Image classification data set "classification_dataset" (Hero-Bedirhan/Hububat_Hastalik_Tespit on GitHub). Class labels (5): black point, fusarium foot rot, healthy leaf, leaf blight, wheat blast.

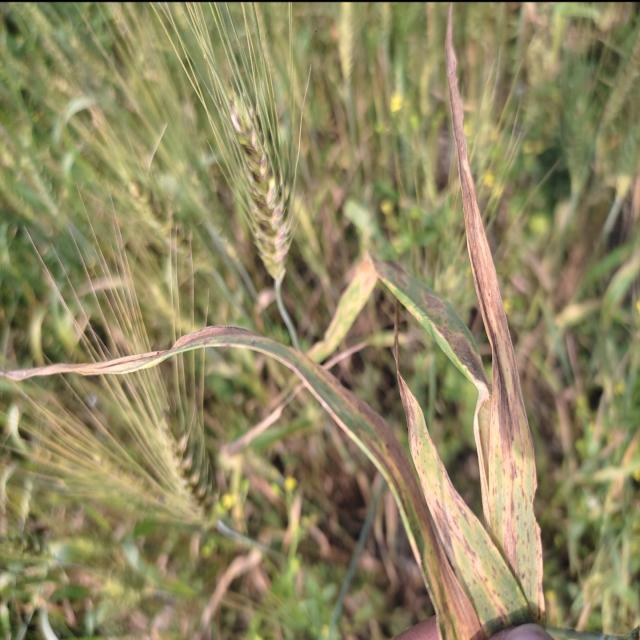
Label: leaf blight

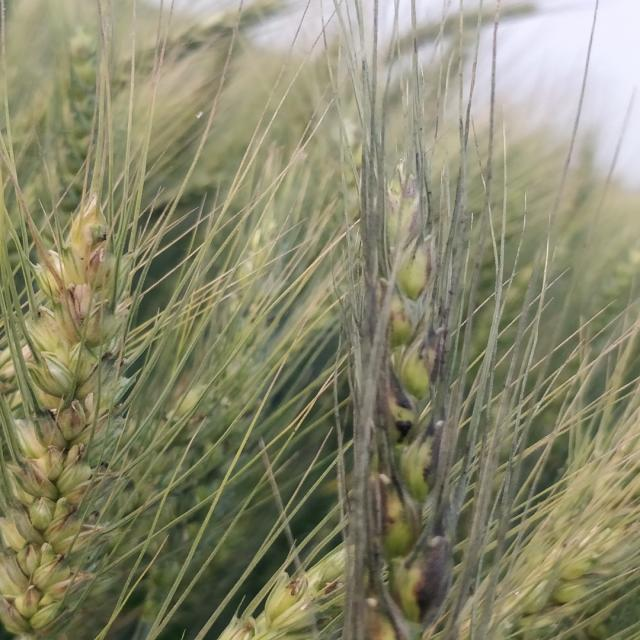
Label: black point

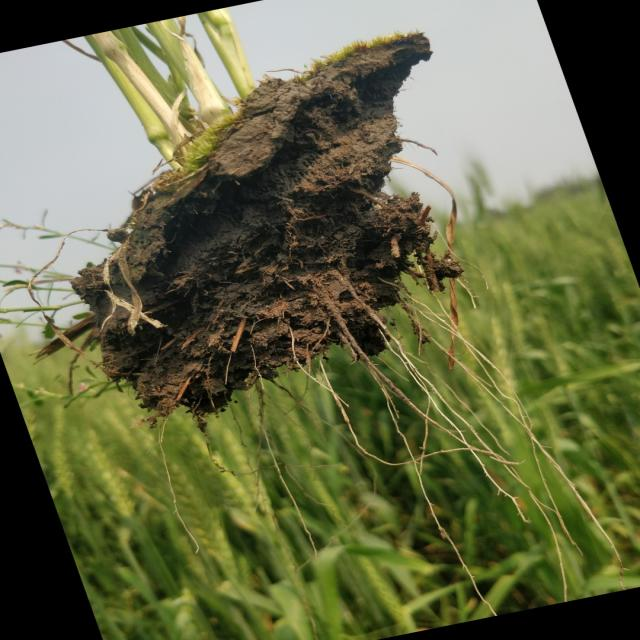
Label: healthy leaf

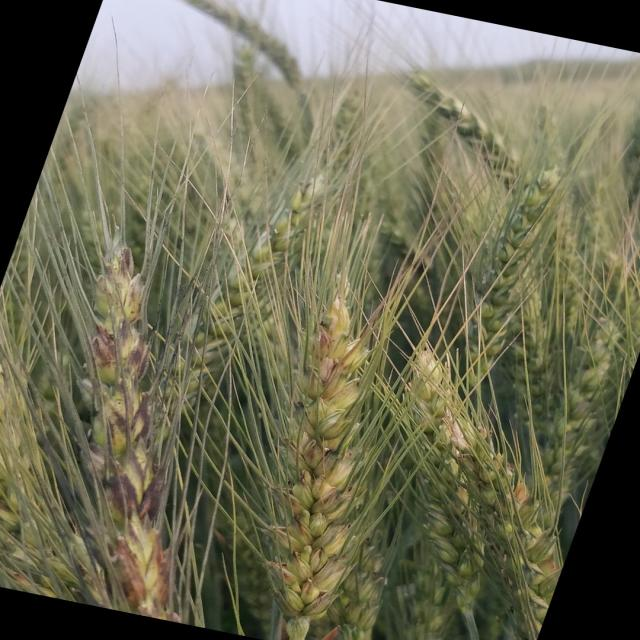
Label: black point

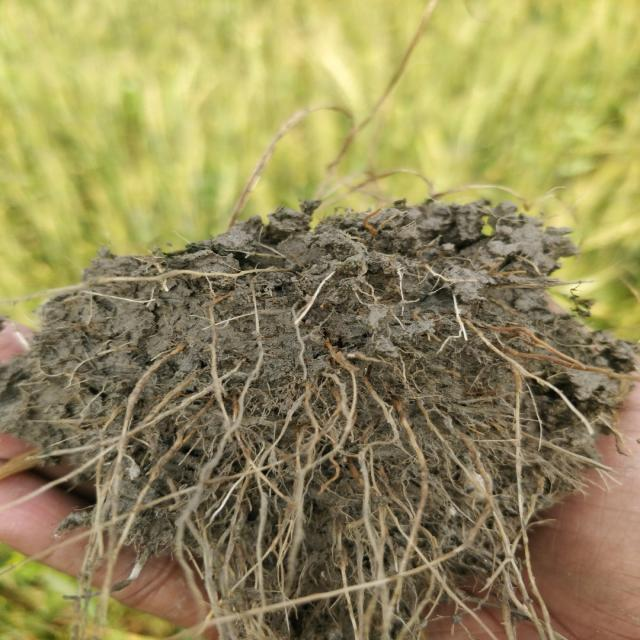
Label: fusarium foot rot

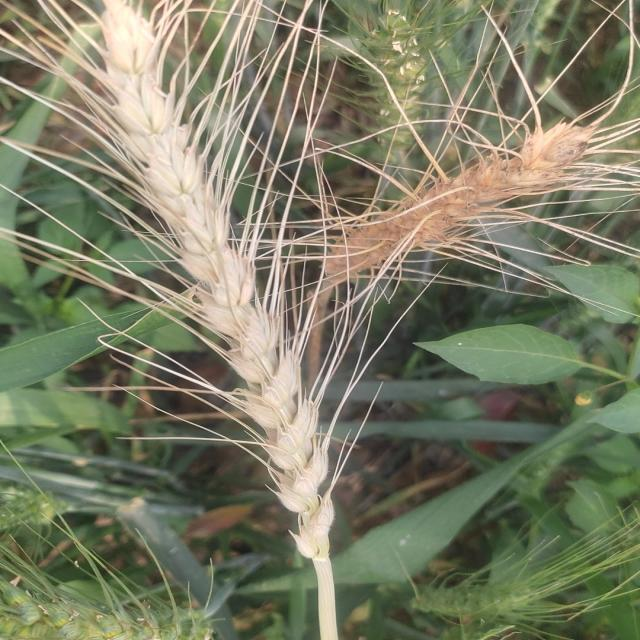
Label: wheat blast
